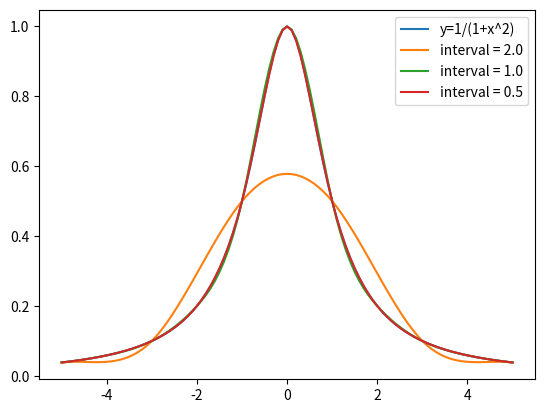

Write the Python code that produced this figure.
import numpy as np
import matplotlib.pylab as plt


def spline(x: np.ndarray, xs: np.ndarray, ys: np.ndarray, m0, mn):
    dim = xs.shape[0]
    h = xs[1:] - xs[:-1]
    lam = h[1:] / (h[1:] + h[:-1])
    miu = h[:-1] / (h[1:] + h[:-1])
    g = 3 * (miu * (ys[2:] - ys[1:-1]) / h[1:] + lam * (ys[1:-1] - ys[:-2]) / h[:-1])
    m = np.zeros_like(xs)
    m[0] = m0
    m[-1] = mn
    b = g.copy()
    b[0] -= lam[0] * m0
    b[-1] -= miu[-1] * mn
    b.reshape((dim - 2, 1))
    A = np.zeros((dim - 2, dim - 2))
    A[0, 0] = 2
    for k in range(1, dim - 2):
        A[k, k] = 2
        A[k - 1, k] = miu[k - 1]
        A[k, k - 1] = lam[k - 1]
    mx = np.linalg.solve(A, b).reshape(dim - 2)
    m[1:-1] = mx
    y = np.zeros_like(x)

    for i, x_ in enumerate(x):
        for k in range(dim - 1):
            if xs[k] <= x_ <= xs[k + 1]:
                s, t = x_ - xs[k], x_ - xs[k + 1]
                hk = h[k]
                y[i] = ((hk + 2 * s) * t * t * ys[k] + (hk - 2 * t) * s * s * ys[k + 1]) / hk ** 3 + (
                        s * t * t * m[k] + t * s * s * m[k + 1]) / hk ** 2
                break
    return y


f = lambda x: 1 / (1 + x ** 2)
df = lambda x: -2 * x / ((1 + x ** 2) ** 2)

a = -5
b = 5
x = np.linspace(a, b, 101, dtype=np.float32)
# 第一类边界条件
m0 = df(a)
mn = df(b)
plt.plot(x, f(x), label='y=1/(1+x^2)')
for n in [5, 10, 20]:
    xs = np.linspace(a, b, n + 1, dtype=np.float32)
    ys = f(xs)
    y = spline(x, xs, ys, m0, mn)
    plt.plot(x, y, label='interval = {}'.format(10 / n))

plt.legend()
plt.show()
